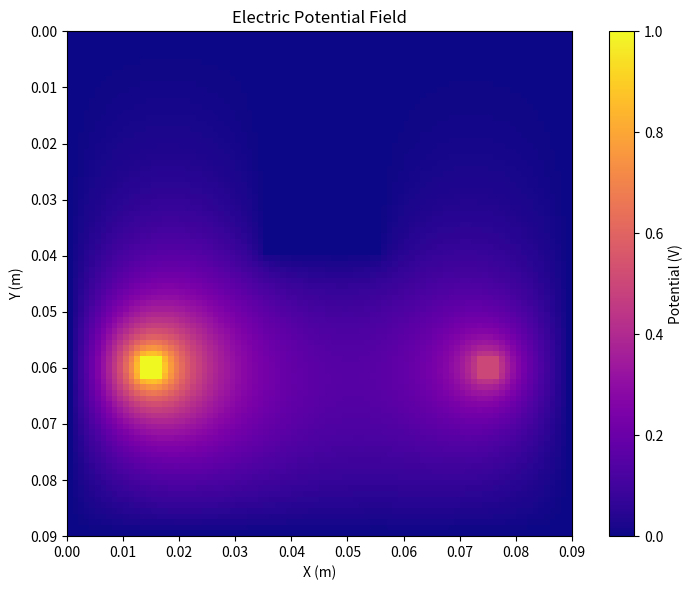
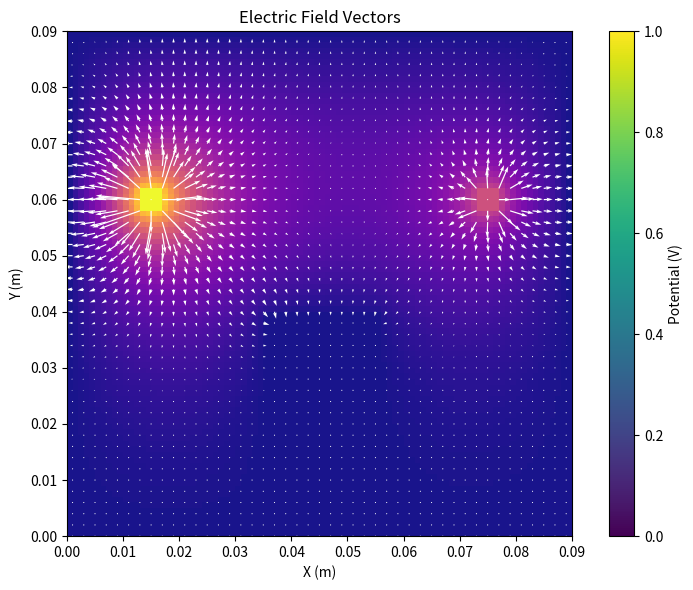

Generate these figures, in order, with matplotlib:
# -*- coding: utf-8 -*-

import numpy as np
import matplotlib.pyplot as plt
from scipy.sparse import lil_matrix
from scipy.sparse.linalg import spsolve

# CONSTANTS

EPS_ZERO = 8.854e-12
EPS_air = EPS_ZERO

# SETTINGS

nx = 90
ny = 90
N = nx * ny

# GRID SETUP

class Cell:
    def __init__(self):
        self.eps = EPS_air         # Permittivity
        self.V = 0.0               # Electric potential
        self.E = np.zeros(3)       # Electric field vector
        
def create_grid(length, height):
    grid = np.empty((length, height), dtype=object)
    for i in range(length):
        for j in range(height):
            grid[i, j] = Cell()
    return grid

# BOUNDARY CONDITIONS

V_fixed = dict()

def idx(i, j):
    return i * nx + j

electrodes = dict()

class Electrode:
    def __init__(self, size, center, permittivity, voltage, V_fixed):
        self.size = size
        self.center = center
        self.eps = permittivity
        self.V = voltage
        self.fixed = V_fixed
        
    def place(self, grid): # function to initialise an electrode of desired geometry and permittivity + voltage on the grid
        for dy in range(-self.size[0] // 2, self.size[0] // 2 + 1):
            for dx in range(-self.size[1] // 2, self.size[1] // 2 + 1):
                y = self.center[0] + dy
                x = self.center[1] + dx
                
                if 0 <= y < ny and 0 <= x < nx:
                    grid[x, y].eps = self.eps
                    grid[x, y].V = self.V
                    if self.fixed:
                        V_fixed[idx(y, x)] = self.V
                    elif idx(y, x) in V_fixed.keys():
                        del V_fixed[idx(y, x)]
    
    def charge(self, eps_map, Ex, Ey, dx, dy):
        Q = 0.0
        
        h, w = self.size
        cy, cx = self.center
        
        bottom = cy - h // 2 - 1
        top = cy + h // 2 + 1
        left = cx - w // 2 - 1
        right = cx + w // 2 + 1
    
        # Top and Bottom Sides: integrate along the y-direction
        for i in range(left + 1, right):
            # Top side (increasing y)
            Q += eps_map[i, top] * Ey[top,i] * dy
            # Bottom side (decreasing y)
            Q += -eps_map[i, bottom] * Ey[bottom,i] * dy
    
        # Left and Right Sides: integrate along the x-direction
        for j in range(bottom + 1, top):
            # Left side (increasing x)
            Q += -eps_map[left, j] * Ex[j,left] * dx
            # Right side (decreasing x)
            Q += eps_map[right, j] * Ex[j,right] * dx
    
        # Corners: account for diagonal contributions
        corner_normals = {
            (left, bottom): (-1, -1),  # Bottom-left corner
            (right, bottom): (1, -1),  # Bottom-right corner
            (left, top): (-1, 1),      # Top-left corner
            (right, top): (1, 1),      # Top-right corner
        }
    
        # Diagonal normal vectors for the corner points
        for (i, j), (nx, ny) in corner_normals.items():
            normal = np.array([nx, ny]) / np.sqrt(2)  # Normalized diagonal direction
            E_corner = np.array([Ex[j, i], Ey[j, i]])  # Electric field vector at the corner
            dA = 0.5 * dx * dy  # Approximate area of a corner (triangle)
            Q += eps_map[i, j] * np.dot(E_corner, normal) * dA  # Dot product for energy density at corner
    
        return Q
        
for i in range(nx):
    V_fixed[idx(0, i)] = 0.0
    V_fixed[idx(ny - 1, i)] = 0.0
for j in range(ny):
    V_fixed[idx(j, 0)] = 0.0
    V_fixed[idx(j, nx - 1)] = 0.0

Tx = Electrode((3, 3), (2*nx//3, ny//6), EPS_ZERO, 1.0, True)
Rx = Electrode((3, 3), (2*nx//3, 5*ny//6), EPS_ZERO, 0.5, True)
finger = Electrode((30, 20), (nx//3-nx//18, ny//2), 50*EPS_ZERO, 0.0, True)
glass = Electrode((nx//10, ny), (nx//2, ny//2), 5*EPS_ZERO, 0.0, False)

# why 1.0, 0.5, and 0.0 specifically?

grid = create_grid(nx,ny)

Tx.place(grid)
Rx.place(grid)
finger.place(grid)
glass.place(grid)

# LAPLACIAN SOLVING INITIALISATION

dx = 90e-3/nx
dy = 90e-3/ny
dz = (dx + dy)/2

A = lil_matrix((N,N))
b = np.zeros(N)

w_left = w_right = (dy**2)/(2*dx**2 + 2*dy**2)
w_up = w_down = (dx**2)/(2*dx**2 + 2*dy**2)

b_old = np.zeros(N)

for k in V_fixed:
    b_old[k] = V_fixed[k]
    
# SOR Solver Implementation

omega = 1.9  # Over-relaxation factor, typically between 1 and 2
max_iter = 5000
convergence_threshold = 1e-6 

# Initialize the solution grid
V = np.copy(b_old).reshape(nx, ny)  # Use the initial guess for the potential

for iteration in range(max_iter):
    V_old = np.copy(V)
    
    for i in range(1, nx-1):
        for j in range(1, ny-1):
            # Skip fixed boundary points
            if idx(i, j) in V_fixed:
                continue
            
            # Apply the SOR update rule
            V[i, j] = (1 - omega) * V[i, j] + omega * 0.25 * (
                V[i-1, j] + V[i+1, j] + V[i, j-1] + V[i, j+1]
            )
    
    # Check for convergence
    diff = np.max(np.abs(V - V_old))
    if diff < convergence_threshold:
        print(f"SOR Converged after {iteration} iterations.")
        break

# After convergence, V contains the solution for the potential
b_old = V.flatten()
                
# Compute electric field
Ey, Ex = np.gradient(-V, dy, dx)
E_mag = np.sqrt(Ex**2 + Ey**2)
max_E = np.max(E_mag)

# -- Compute mutual capacitance --

eps_map = np.array([[grid[y, x].eps for x in range(nx)] for y in range(ny)])

Q_Tx = Tx.charge(eps_map, Ex, Ey, dx, dy)
Q_Rx = Rx.charge(eps_map, Ex, Ey, dx, dy)
print(f'Charge Q = {Q_Tx} C on the transmitting electrode Tx')
print(f'Charge Q = {Q_Rx} C on the receiving electrode Rx')

W = 0.5 * (Tx.V * Q_Tx + Rx.V * Q_Rx)
C = 2 * W / (Tx.V - Rx.V)**2
print(f'Mutual capacitance C = {C} F between Tx and Rx')

# Plot potential field
plt.figure(figsize=(8, 6))
plt.imshow(V, cmap='plasma', origin='upper', extent=[0, nx*dx, ny*dy, 0])
plt.colorbar(label="Potential (V)")
plt.title("Electric Potential Field")
plt.xlabel("X (m)")
plt.ylabel("Y (m)")
plt.tight_layout()
plt.show()

# Plot electric field vectors
plt.figure(figsize=(8, 6))
skip = 2
plt.imshow(V, cmap='plasma', origin='upper', extent=[0, nx*dx, ny*dy, 0], alpha=0.95)
X, Y = np.meshgrid(
    np.arange(0, nx, skip) * dx + dx,
    np.arange(0, ny, skip) * dy)
plt.quiver(X, Y, Ex[::skip, ::skip], Ey[::skip, ::skip],
            color='white', scale=max_E * 10, pivot='tail')

plt.gca().invert_yaxis()  # Ensure alignment with imshow(origin='upper')
plt.colorbar(label="Potential (V)")
plt.title("Electric Field Vectors")
plt.xlabel("X (m)")
plt.ylabel("Y (m)")
plt.tight_layout()
plt.show()